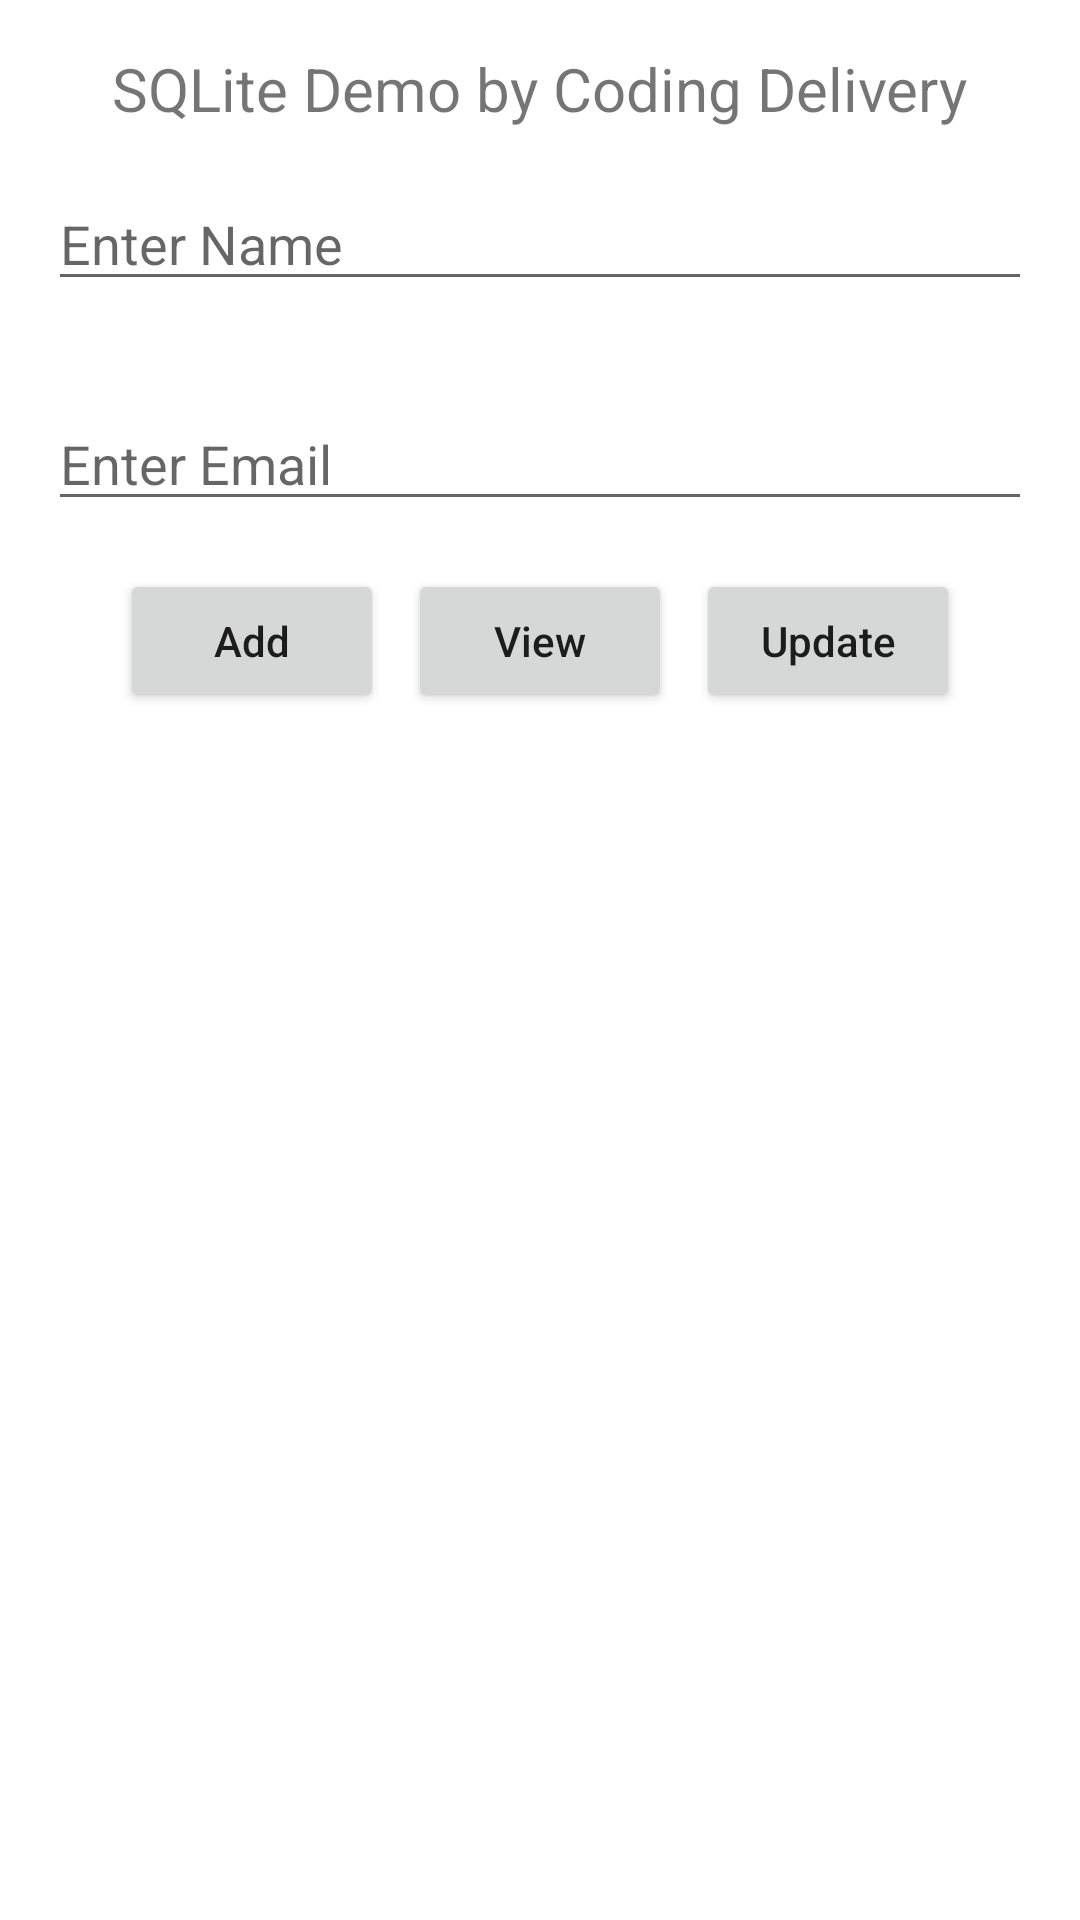

Write the Android layout XML for this screen, with the resource values it uses.
<!-- AndroidManifest.xml: application theme Theme.SqliteDatabaseKotlin -->
<!-- res/layout/activity_main.xml -->
<?xml version="1.0" encoding="utf-8"?>
<LinearLayout xmlns:android="http://schemas.android.com/apk/res/android"
    xmlns:tools="http://schemas.android.com/tools"
    android:layout_width="match_parent"
    android:layout_height="match_parent"
    android:orientation="vertical"
    tools:context=".MainActivity">

    <TextView
        android:layout_width="wrap_content"
        android:layout_height="wrap_content"
        android:layout_gravity="center"
        android:layout_marginTop="16dp"
        android:text="SQLite Demo by Coding Delivery"
        android:textSize="20sp" />

    <EditText
        android:id="@+id/edName"
        android:layout_width="match_parent"
        android:layout_height="wrap_content"
        android:layout_margin="16dp"
        android:hint="Enter Name" />

    <EditText
        android:id="@+id/edEmail"
        android:layout_width="match_parent"
        android:layout_height="wrap_content"
        android:layout_margin="16dp"
        android:hint="Enter Email" />

    <LinearLayout
        android:layout_width="match_parent"
        android:layout_height="wrap_content"
        android:gravity="center">

        <Button
            android:id="@+id/btnAdd"
            android:layout_width="wrap_content"
            android:layout_height="wrap_content"
            android:text="Add"
            android:textAllCaps="false" />

        <Button
            android:id="@+id/btnView"
            android:layout_width="wrap_content"
            android:layout_height="wrap_content"
            android:layout_marginStart="8dp"
            android:text="View"
            android:textAllCaps="false" />

        <Button
            android:id="@+id/btnUpdate"
            android:layout_width="wrap_content"
            android:layout_height="wrap_content"
            android:layout_marginStart="8dp"
            android:text="Update"
            android:textAllCaps="false" />

    </LinearLayout>

    <androidx.recyclerview.widget.RecyclerView
        android:id="@+id/recyclerView"
        android:layout_width="match_parent"
        android:layout_height="match_parent"
        android:layout_marginTop="16dp" />

</LinearLayout>
<!-- resources referenced by this layout -->
<resources>
  <style name="Theme.SqliteDatabaseKotlin" parent="Theme.MaterialComponents.DayNight.DarkActionBar">
          
          <item name="colorPrimary">@color/purple_500</item>
          <item name="colorPrimaryVariant">@color/purple_700</item>
          <item name="colorOnPrimary">@color/white</item>
          
          <item name="colorSecondary">@color/teal_200</item>
          <item name="colorSecondaryVariant">@color/teal_700</item>
          <item name="colorOnSecondary">@color/black</item>
          
          <item name="android:statusBarColor" tools:targetApi="l">?attr/colorPrimaryVariant</item>
          
      </style>
  <!-- not gathered from this repository: default colours our renderer supplied (Android Studio template values) -->
  <color name="purple_500">#FF6200EE</color>
  <color name="purple_700">#FF3700B3</color>
  <color name="teal_200">#FF03DAC5</color>
  <color name="teal_700">#FF018786</color>
  <color name="black">#FF000000</color>
  <color name="white">#FFFFFFFF</color>
</resources>
